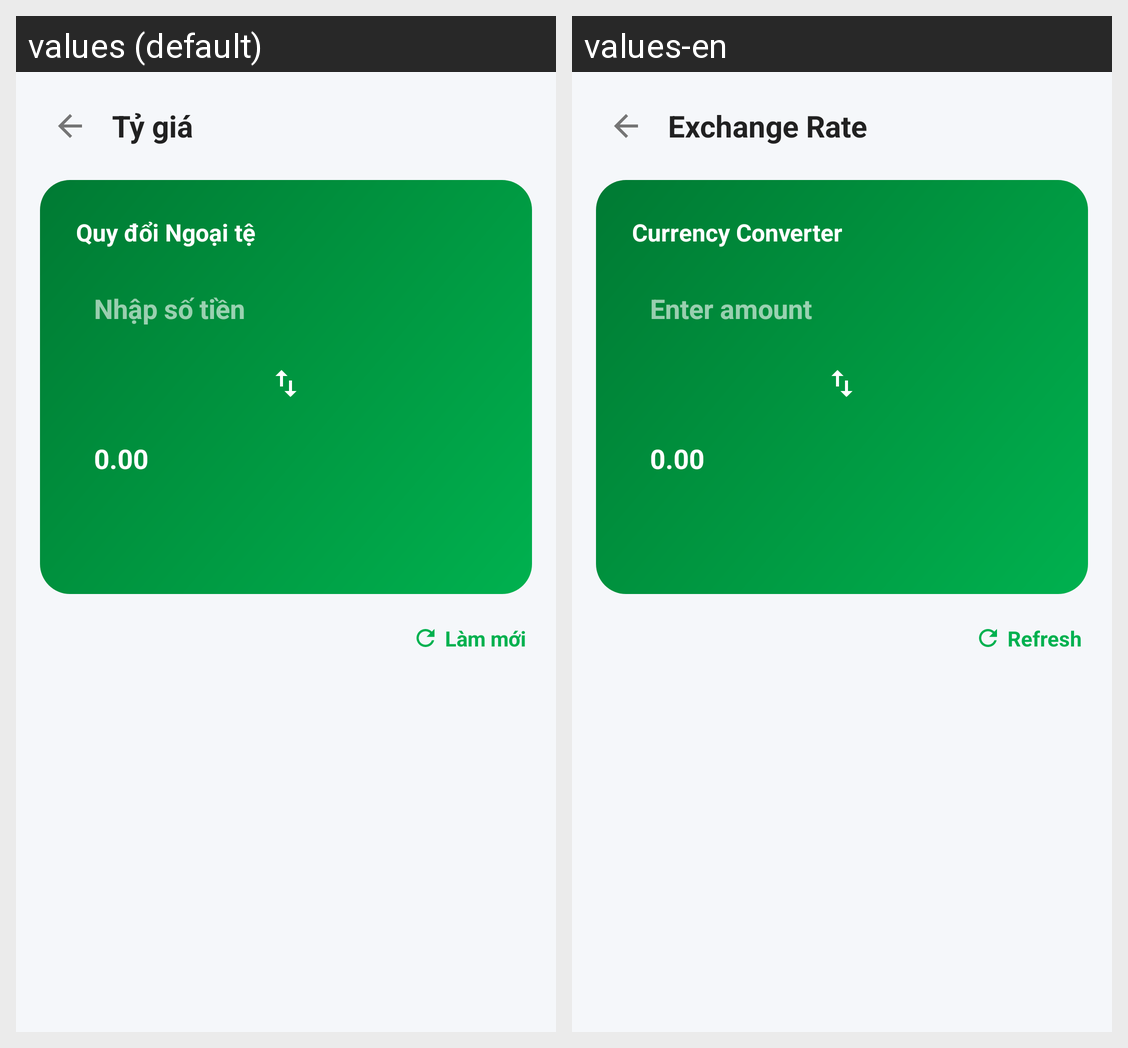

The same Android screen rendered under two of its app's locales, left to right. List the strings drawn on it with the default value and each locale's translation.
Android screen res/layout/activity_exchange_rate.xml rendered under 2 locales, left to right: values (default), values-en. Device: Nexus 5 (rendered at 1080×1920; each locale shown at half size, 540×960, under a caption strip naming it); theme Theme.FinaceManager.
Strings drawn on this screen, with the default value and each locale's value (text and hints the layout hard-codes, and strings that could not be matched under every locale, appear in the picture but are not listed):

label_exchange_rate
  values: Tỷ giá
  values-en: Exchange Rate

title_converter
  values: Quy đổi Ngoại tệ
  values-en: Currency Converter

hint_enter_amount
  values: Nhập số tiền
  values-en: Enter amount

btn_refresh
  values: Làm mới
  values-en: Refresh
